Labelled photos from "NaiveBayes", an image-classification folder in Natasyaamb/Tugas-Akhir-Naive-Bayes. The possible labels are: bercak daun, daun berkerut, daun berputar, daun menggulung, daun menguning.

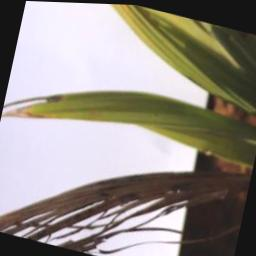
Label: daun berputar

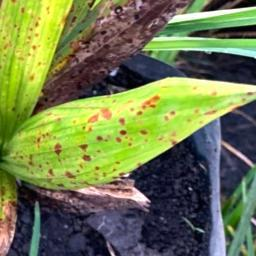
Label: bercak daun

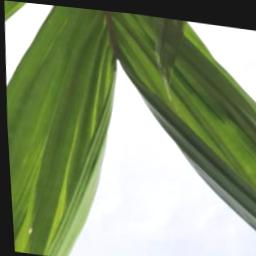
Label: daun berkerut

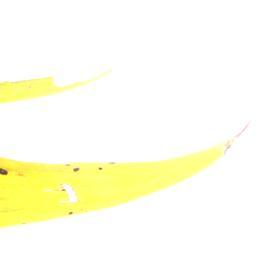
Label: daun menguning

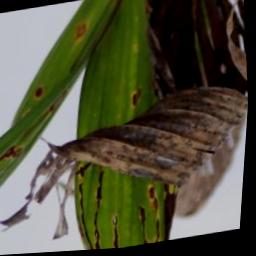
Label: daun menggulung

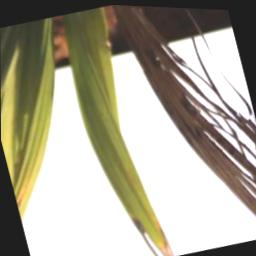
Label: daun berputar
